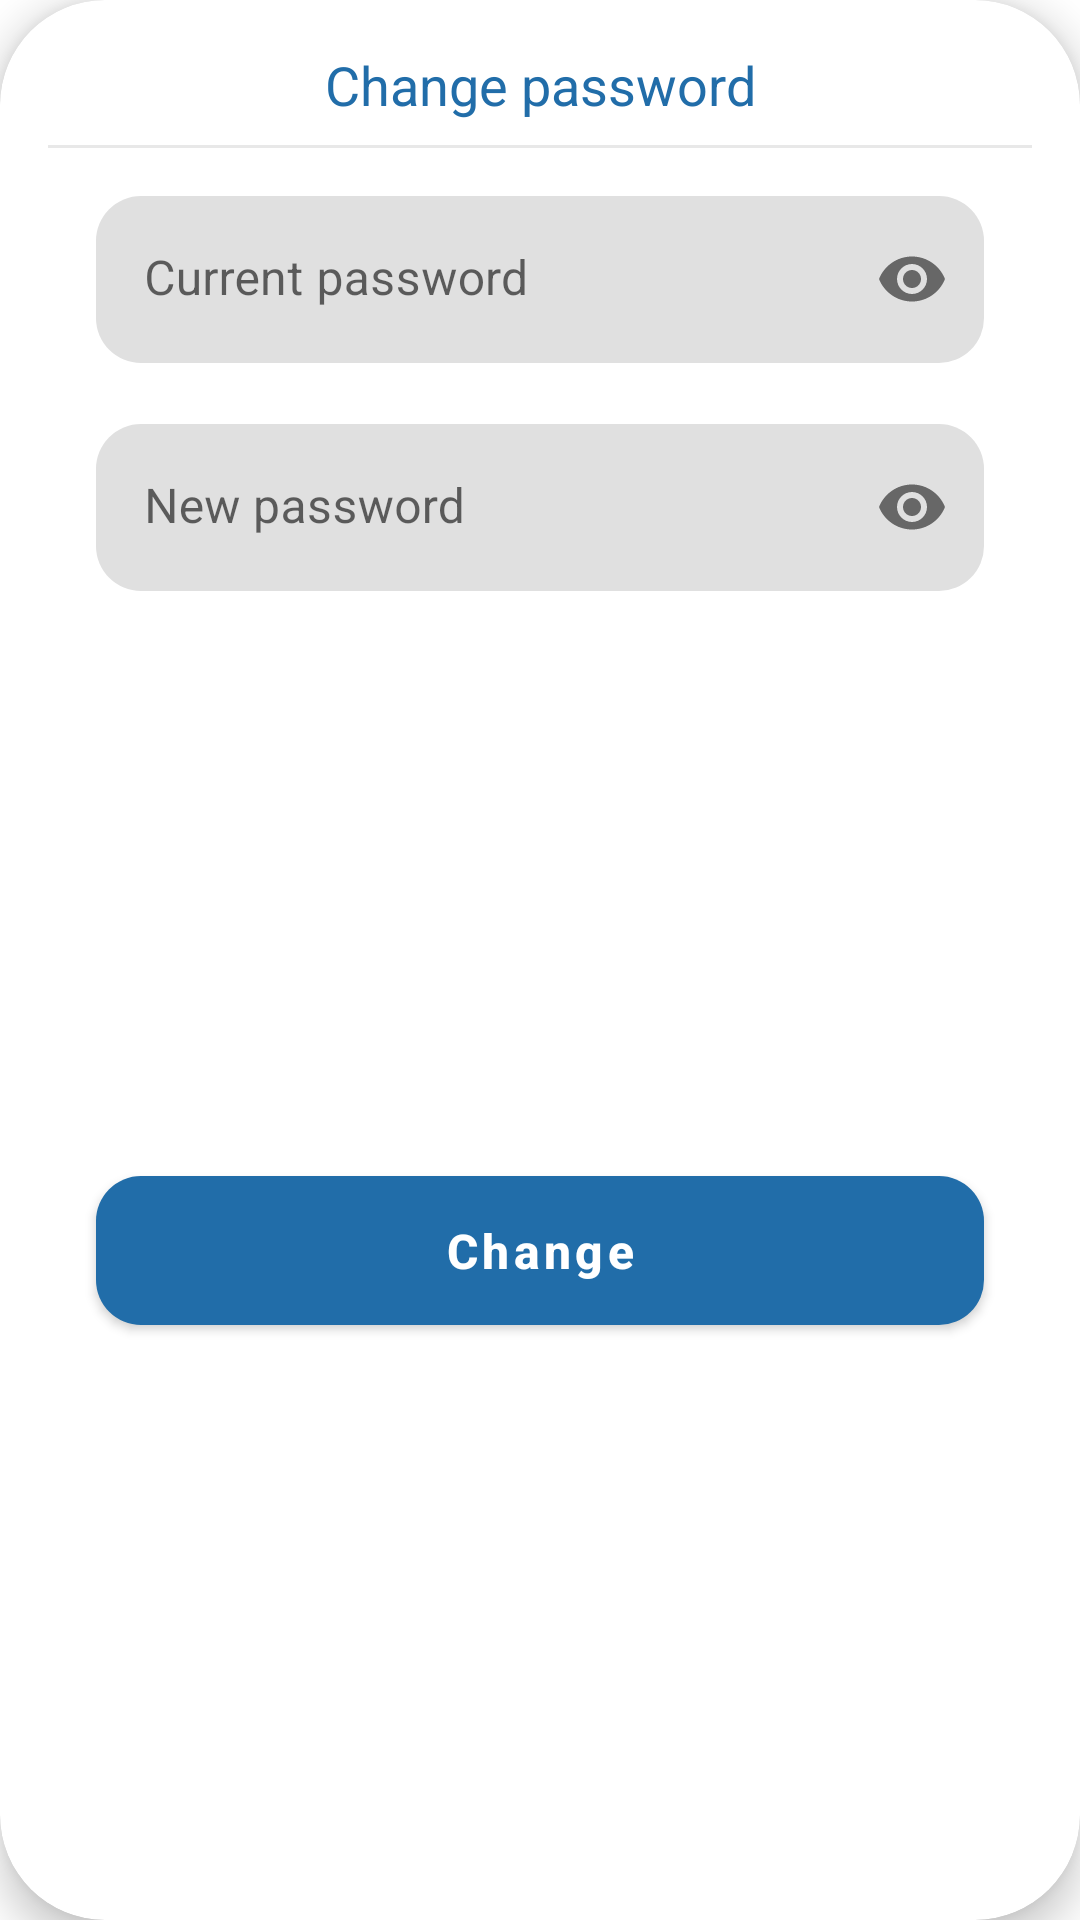

Write the Android layout XML for this screen, with the resource values it uses.
<!-- AndroidManifest.xml: application theme Theme.GuideMe -->
<!-- res/layout/dialog_chanage_password.xml -->
<?xml version="1.0" encoding="utf-8"?>
<com.google.android.material.card.MaterialCardView xmlns:android="http://schemas.android.com/apk/res/android"
    xmlns:app="http://schemas.android.com/apk/res-auto"
    xmlns:tools="http://schemas.android.com/tools"
    android:layout_width="match_parent"
    android:layout_height="wrap_content"
    android:layout_marginHorizontal="24dp"
    android:layout_marginVertical="16dp"
    app:cardBackgroundColor="@color/white"
    app:cardCornerRadius="35dp"
    app:cardElevation="8dp"
    app:contentPadding="16dp">

    <androidx.constraintlayout.widget.ConstraintLayout
        android:layout_width="match_parent"
        android:layout_height="match_parent">

        <TextView
            android:id="@+id/dialog_title"
            android:layout_width="0dp"
            android:layout_height="wrap_content"
            android:gravity="center"
            android:text="@string/change_password"
            android:textAlignment="center"
            android:textColor="@color/colorPrimary"
            android:textSize="18sp"
            app:layout_constraintEnd_toEndOf="parent"
            app:layout_constraintStart_toStartOf="parent"
            app:layout_constraintTop_toTopOf="parent" />

        <View
            android:id="@+id/line"
            android:layout_width="match_parent"
            android:layout_height="1dp"
            android:layout_marginTop="8dp"
            android:background="@color/shimmer"
            app:layout_constraintEnd_toEndOf="parent"
            app:layout_constraintStart_toStartOf="parent"
            app:layout_constraintTop_toBottomOf="@id/dialog_title" />


        <com.google.android.material.textfield.TextInputLayout
            android:id="@+id/current_password"
            app:boxStrokeWidth="0dp"
            android:layout_width="match_parent"
            android:layout_height="wrap_content"
            android:layout_marginStart="16dp"
            android:layout_marginTop="16dp"
            android:layout_marginEnd="16dp"
            app:boxCornerRadiusBottomEnd="15dp"
            app:boxCornerRadiusBottomStart="15dp"
            app:boxCornerRadiusTopEnd="15dp"
            app:boxCornerRadiusTopStart="15dp"
            app:errorEnabled="true"
            app:layout_constraintTop_toBottomOf="@id/line"
            app:passwordToggleEnabled="true"
            app:startIconDrawable="@drawable/ic_password">

            <com.google.android.material.textfield.TextInputEditText
                android:layout_width="match_parent"
                android:layout_height="wrap_content"
                android:hint="@string/current_password"
                android:inputType="textPassword"
                android:textColor="@color/black" />
        </com.google.android.material.textfield.TextInputLayout>

        <com.google.android.material.textfield.TextInputLayout
            android:id="@+id/new_password"
            android:layout_width="match_parent"
            android:layout_height="wrap_content"
            android:layout_marginStart="16dp"
            android:layout_marginEnd="16dp"
            app:boxStrokeWidth="0dp"
            app:boxCornerRadiusBottomEnd="15dp"
            app:boxCornerRadiusBottomStart="15dp"
            app:boxCornerRadiusTopEnd="15dp"
            app:boxCornerRadiusTopStart="15dp"
            app:errorEnabled="true"
            app:layout_constraintTop_toBottomOf="@id/current_password"
            app:passwordToggleEnabled="true"
            app:startIconDrawable="@drawable/ic_password">

            <com.google.android.material.textfield.TextInputEditText
                android:layout_width="match_parent"
                android:layout_height="wrap_content"
                android:hint="@string/new_password"
                android:inputType="textPassword"
                android:textColor="@color/black" />
        </com.google.android.material.textfield.TextInputLayout>


        <com.google.android.material.button.MaterialButton
            android:id="@+id/change_password"
            android:layout_width="0dp"
            android:layout_height="wrap_content"
            android:layout_marginBottom="8dp"
            android:paddingVertical="14dp"
            android:textAllCaps="false"
            android:text="@string/change"
            android:textSize="16sp"
            android:textStyle="bold"
            app:cornerRadius="15dp"
            app:layout_constraintBottom_toBottomOf="parent"
            app:layout_constraintEnd_toEndOf="@id/new_password"
            app:layout_constraintStart_toStartOf="@id/new_password"
            app:layout_constraintTop_toBottomOf="@id/new_password" />


    </androidx.constraintlayout.widget.ConstraintLayout>


</com.google.android.material.card.MaterialCardView>
<!-- resources referenced by this layout -->
<resources>
  <color name="black">#FF000000</color>
  <color name="colorPrimary">#216da9</color>
  <color name="shimmer">#EEE7E7E7</color>
  <color name="white">#FFFFFFFF</color>
  <string name="change">Change</string>
  <string name="change_password">Change password</string>
  <string name="current_password">Current password</string>
  <string name="new_password">New password</string>
  <style name="Theme.GuideMe" parent="Base.Theme.GuideMe" />
  <style name="Base.Theme.GuideMe" parent="Theme.MaterialComponents.DayNight.NoActionBar">
          
          <item name="colorPrimary">@color/colorPrimary</item>
          <item name="colorPrimaryVariant">@color/colorPrimaryVariant</item>
          <item name="colorOnPrimary">@color/white</item>
          
          <item name="colorSecondary">@color/colorSecondary</item>
          <item name="colorSecondaryVariant">@color/colorSecondary</item>
          <item name="colorOnSecondary">@color/black</item>
          
          <item name="android:statusBarColor">@android:color/transparent</item>
          
  
      </style>
  <color name="colorPrimaryVariant">#005090</color>
  <color name="colorSecondary">#3699ce</color>
</resources>
